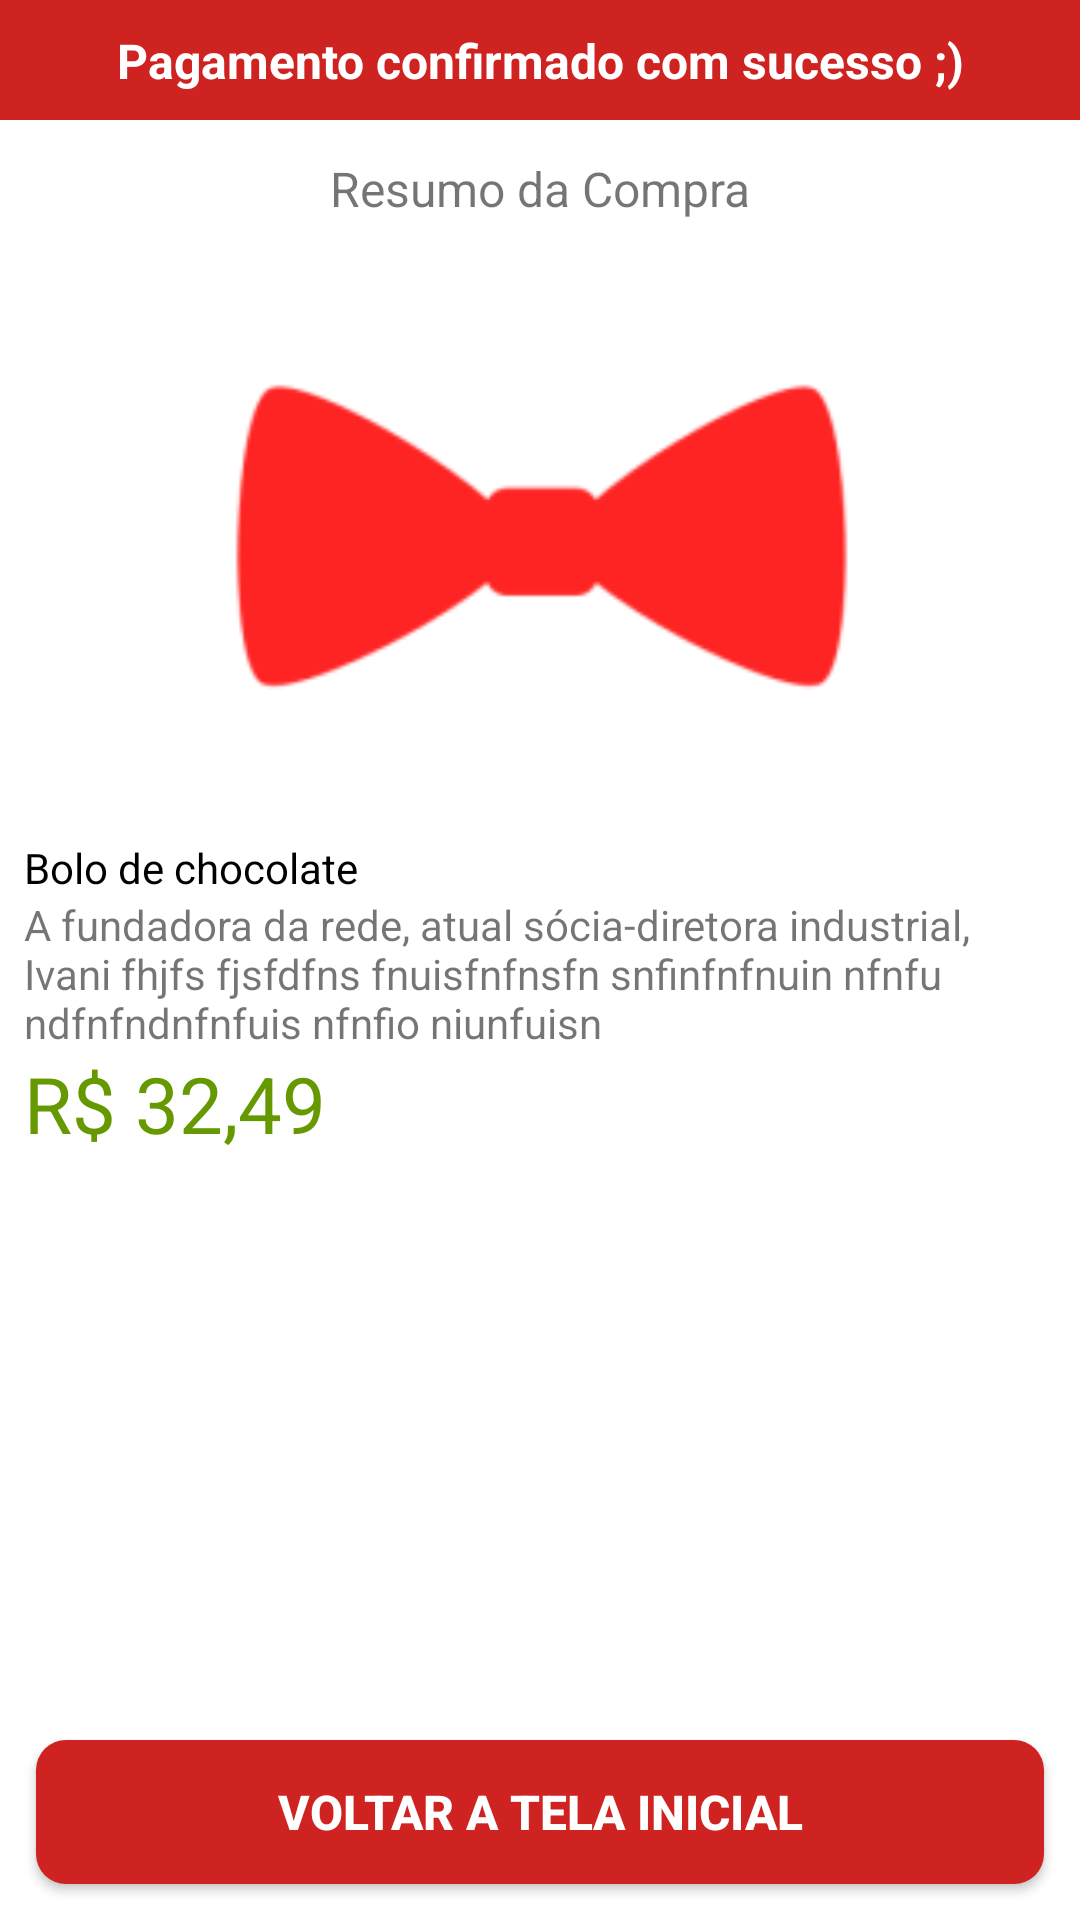

Reconstruct the res/layout file that produces this screen, plus the resources it refers to.
<!-- AndroidManifest.xml: application theme Theme.Lend_app -->
<!-- res/layout/activity_payment_finished.xml -->
<?xml version="1.0" encoding="utf-8"?>
<androidx.constraintlayout.widget.ConstraintLayout xmlns:android="http://schemas.android.com/apk/res/android"
    xmlns:app="http://schemas.android.com/apk/res-auto"
    xmlns:tools="http://schemas.android.com/tools"
    android:layout_width="match_parent"
    android:layout_height="match_parent"
    tools:context=".ui.PaymentFinishedActivity">

    <ImageView
        android:id="@+id/payment_finished_congrats"
        android:layout_width="0dp"
        android:layout_height="40dp"
        android:background="@color/lend_red_base"
        app:layout_constraintEnd_toEndOf="parent"
        app:layout_constraintStart_toStartOf="parent" />

    <TextView
        android:layout_width="0dp"
        android:layout_height="wrap_content"
        android:gravity="center_horizontal"
        android:text="Pagamento confirmado com sucesso ;)"
        android:textAlignment="center"
        android:textColor="@color/white"
        android:textSize="16sp"
        android:textStyle="bold"
        app:layout_constraintBottom_toBottomOf="@+id/payment_finished_congrats"
        app:layout_constraintEnd_toEndOf="@+id/payment_finished_congrats"
        app:layout_constraintStart_toStartOf="@+id/payment_finished_congrats"
        app:layout_constraintTop_toTopOf="@+id/payment_finished_congrats" />

    <TextView
        android:id="@+id/payment_resume_label"
        android:layout_width="wrap_content"
        android:layout_height="wrap_content"
        android:layout_margin="12dp"
        android:text="@string/buy_resume"
        android:textSize="16sp"
        app:layout_constraintBottom_toTopOf="@+id/payment_resume_image"
        app:layout_constraintEnd_toEndOf="parent"
        app:layout_constraintStart_toStartOf="parent"
        app:layout_constraintTop_toBottomOf="@id/payment_finished_congrats" />

    <ImageView
        android:id="@+id/payment_resume_image"
        android:layout_width="0dp"
        android:layout_height="200dp"
        android:layout_marginTop="6dp"
        android:scaleType="centerCrop"
        android:src="@mipmap/ic_splash_foreground"
        app:layout_constraintEnd_toEndOf="parent"
        app:layout_constraintStart_toStartOf="parent"
        app:layout_constraintTop_toBottomOf="@+id/payment_resume_label" />

    <TextView
        android:id="@+id/payment_resume_meal_title"
        android:layout_width="wrap_content"
        android:layout_height="wrap_content"
        android:layout_marginStart="8dp"
        android:text="Bolo de chocolate"
        android:textColor="@color/black"
        app:layout_constraintStart_toStartOf="parent"
        app:layout_constraintTop_toBottomOf="@id/payment_resume_image" />

    <TextView
        android:id="@+id/payment_resume_meal_description"
        android:layout_width="0dp"
        android:layout_height="wrap_content"
        android:layout_marginEnd="8dp"
        android:text="A fundadora da rede, atual sócia-diretora industrial, Ivani fhjfs fjsfdfns fnuisfnfnsfn snfinfnfnuin nfnfu ndfnfndnfnfuis nfnfio niunfuisn "
        app:layout_constraintEnd_toEndOf="parent"
        app:layout_constraintStart_toStartOf="@id/payment_resume_meal_title"
        app:layout_constraintTop_toBottomOf="@id/payment_resume_meal_title" />

    <TextView
        android:id="@+id/payment_resume_price"
        android:layout_width="wrap_content"
        android:layout_height="wrap_content"
        android:text="R$ 32,49"
        android:textColor="@android:color/holo_green_dark"
        android:textSize="26sp"
        app:layout_constraintStart_toStartOf="@id/payment_resume_meal_title"
        app:layout_constraintTop_toBottomOf="@id/payment_resume_meal_description" />

    <Button
        android:id="@+id/payment_finished_button"
        style="@style/LendColorButton"
        android:layout_width="0dp"
        android:layout_height="wrap_content"
        android:text="Voltar a tela inicial"
        app:layout_constraintBottom_toBottomOf="parent"
        app:layout_constraintEnd_toEndOf="parent"
        app:layout_constraintStart_toStartOf="parent" />


</androidx.constraintlayout.widget.ConstraintLayout>
<!-- resources referenced by this layout -->
<resources>
  <color name="black">#FF000000</color>
  <color name="lend_red_base">#CF2322</color>
  <color name="white">#FFFFFFFF</color>
  <!-- mipmap ic_splash_foreground: png bitmap (mipmap-mdpi, 2407 bytes) -->
  <string name="buy_resume">Resumo da Compra</string>
  <style name="LendColorButton">
          <item name="android:layout_width">0dp</item>
          <item name="android:layout_margin">12dp</item>
          <item name="android:layout_height">wrap_content</item>
          <item name="android:textColor">@color/white</item>
          <item name="android:background">@drawable/rounded_button_red</item>
          <item name="android:textStyle">bold</item>
          <item name="android:textSize">16sp</item>
      </style>
  <style name="Theme.Lend_app" parent="Theme.MaterialComponents.DayNight.DarkActionBar">
          
          <item name="colorPrimary">@color/lend_red_base</item>
          <item name="colorPrimaryVariant">@color/lend_red_base</item>
          <item name="colorOnPrimary">@color/lend_red_base</item>
          
          <item name="colorSecondary">@color/white</item>
          <item name="colorSecondaryVariant">@color/white</item>
          <item name="colorOnSecondary">@color/white</item>
          
          <item name="android:statusBarColor" tools:targetApi="21">?attr/colorPrimaryVariant</item>
          
      </style>
  <!-- drawable rounded_button_red (drawable) -->
  <?xml version="1.0" encoding="utf-8"?>
  <shape xmlns:android="http://schemas.android.com/apk/res/android"
      android:shape="rectangle">
      <solid android:color="@color/lend_red_base" />
      <corners android:radius="10dp" />
  </shape>
</resources>
